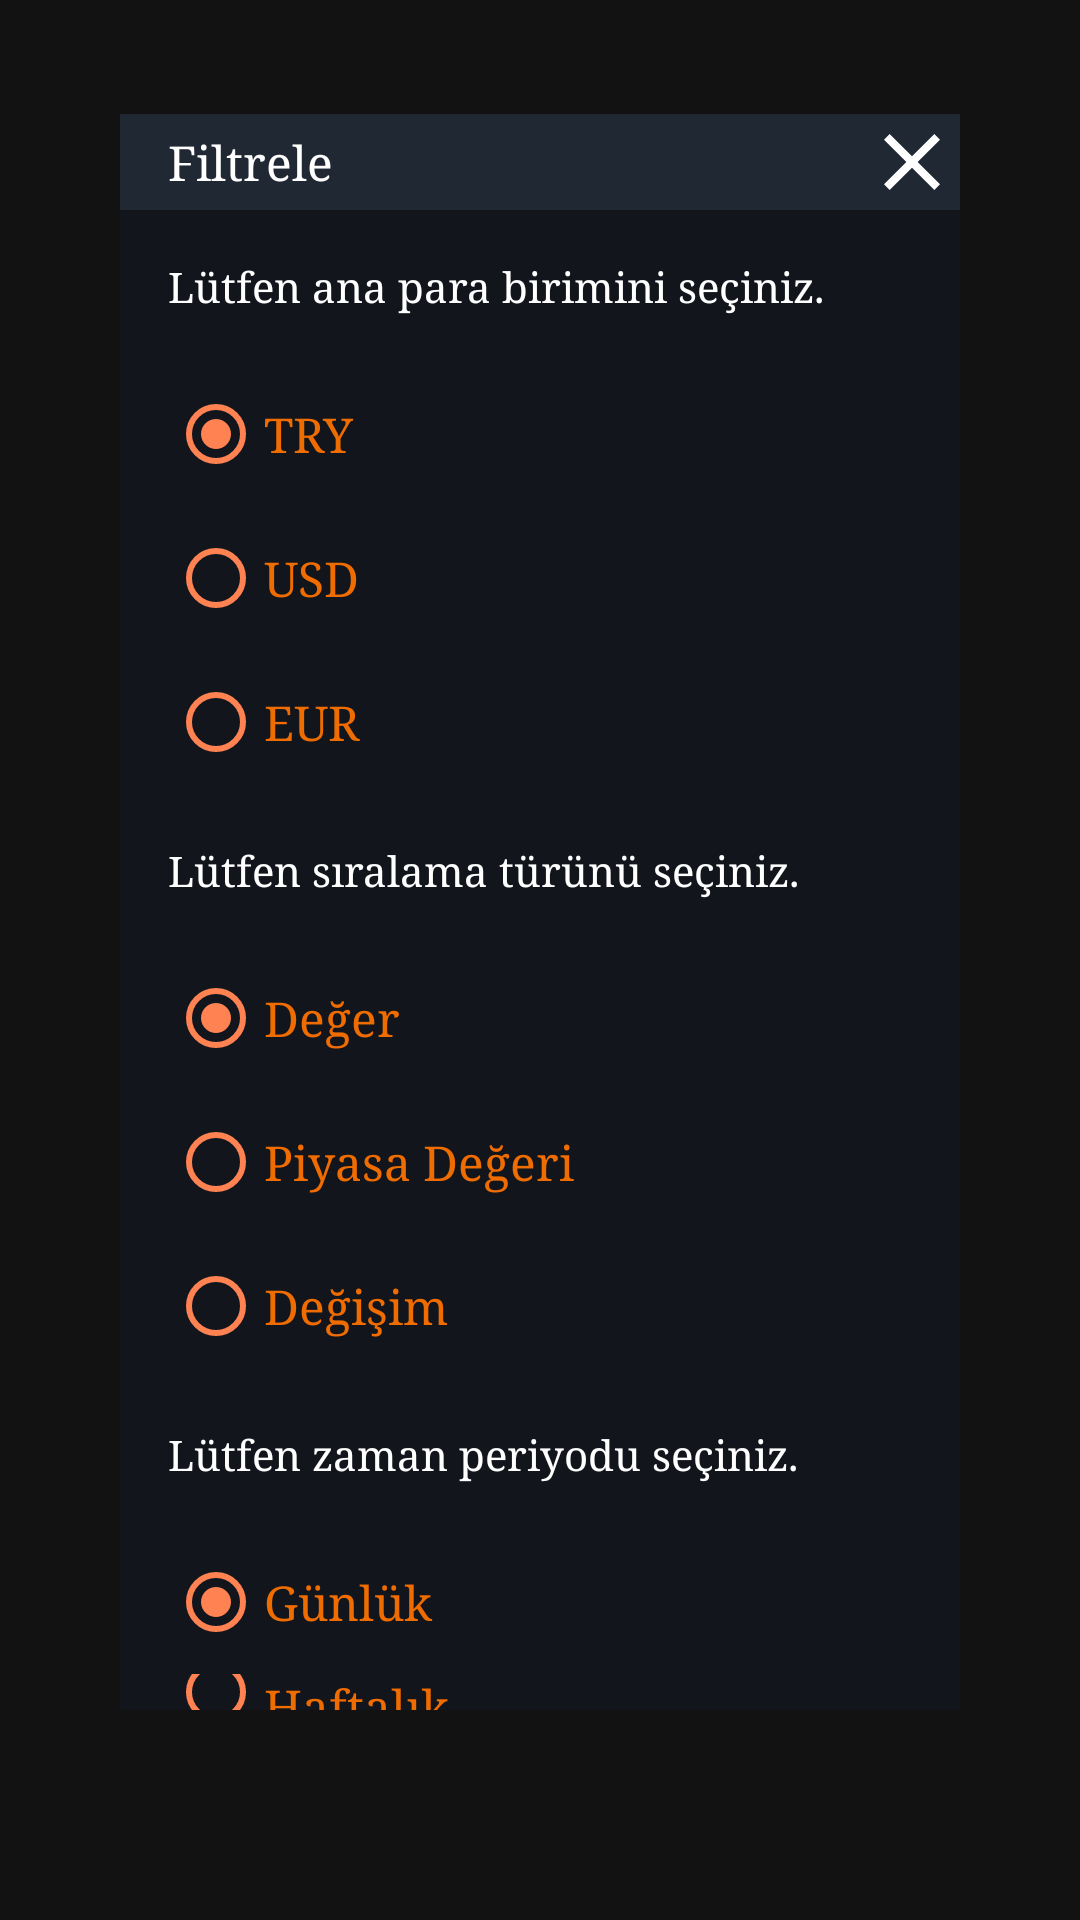

Reconstruct the res/layout file that produces this screen, plus the resources it refers to.
<!-- AndroidManifest.xml: application theme AppTheme -->
<!-- res/layout/filter_dialog.xml -->
<?xml version="1.0" encoding="utf-8"?>
<androidx.constraintlayout.widget.ConstraintLayout xmlns:android="http://schemas.android.com/apk/res/android"
    xmlns:app="http://schemas.android.com/apk/res-auto"
    android:id="@+id/layout"
    android:layout_width="match_parent"
    android:layout_height="match_parent">


    <RelativeLayout
        android:layout_width="match_parent"
        android:layout_height="wrap_content"
        app:layout_constraintEnd_toEndOf="parent"
        app:layout_constraintStart_toStartOf="parent"
        app:layout_constraintBottom_toTopOf="@id/relativeLayout"
        android:layout_marginEnd="40dp"
        android:layout_marginStart="40dp"
        app:layout_constraintVertical_bias="0.0"
        android:background="@color/colorPrimary">

        <ImageView
            android:id="@+id/button_exit"
            android:layout_width="wrap_content"
            android:layout_height="wrap_content"
            android:src="@drawable/close"
            android:layout_alignParentEnd="true"
            android:text="@string/close" />

        <TextView
            android:layout_width="wrap_content"
            android:layout_height="wrap_content"
            android:text="@string/filtrele"
            android:layout_centerVertical="true"
            android:layout_alignParentStart="true"
            android:textSize="16sp"
            android:textColor="@android:color/white"
            android:layout_marginStart="16dp" />

    </RelativeLayout>


    <RelativeLayout
        android:id="@+id/relativeLayout"
        android:layout_width="match_parent"
        android:layout_height="500dp"
        android:layout_margin="40dp"
        android:background="@color/colorPrimaryDark"
        app:layout_constraintEnd_toEndOf="parent"
        app:layout_constraintStart_toStartOf="parent"
        app:layout_constraintBottom_toBottomOf="parent"
        app:layout_constraintTop_toTopOf="parent"
        android:nestedScrollingEnabled="true">


        <TextView
            android:id="@+id/tv_moneyType"
            android:layout_width="wrap_content"
            android:layout_height="wrap_content"
            android:text="@string/chooseMoneytype"
            android:textColor="@android:color/white"
            android:layout_marginStart="16dp"
            android:layout_marginTop="16dp"
            android:layout_marginEnd="16dp" />

        <RadioGroup
            android:id="@+id/radioGroupCoinType"
            android:layout_width="match_parent"
            android:layout_height="wrap_content"
            android:layout_below="@id/tv_moneyType"
            android:layout_alignParentStart="true"
            android:layout_alignParentEnd="true"
            android:layout_marginStart="16dp"
            android:layout_marginTop="16dp"
            android:layout_marginEnd="16dp"
            android:background="@color/colorPrimaryDark">

            <RadioButton
                android:id="@+id/radioTRY"
                android:layout_width="match_parent"
                android:layout_height="wrap_content"
                android:checked="true"
                android:text="TRY"
                android:textColor="@color/colorPrettyOrange"
                android:buttonTint="@color/colorAccent"
                android:textSize="16sp" />

            <RadioButton
                android:id="@+id/radioUSD"
                android:layout_width="match_parent"
                android:layout_height="wrap_content"
                android:text="USD"
                android:textColor="@color/colorPrettyOrange"
                android:buttonTint="@color/colorAccent"
                android:textSize="16sp" />

            <RadioButton
                android:id="@+id/radioEUR"
                android:layout_width="match_parent"
                android:layout_height="wrap_content"
                android:text="EUR"
                android:textColor="@color/colorPrettyOrange"
                android:buttonTint="@color/colorAccent"
                android:textSize="16sp" />

        </RadioGroup>

        <TextView
            android:id="@+id/tv_sortType"
            android:layout_width="wrap_content"
            android:layout_height="wrap_content"
            android:text="@string/sortType"
            android:textColor="@android:color/white"
            android:layout_marginStart="16dp"
            android:layout_marginTop="16dp"
            android:layout_marginEnd="16dp"
            android:layout_below="@id/radioGroupCoinType" />

        <RadioGroup
            android:id="@+id/radioGroupSortType"
            android:layout_width="match_parent"
            android:layout_height="wrap_content"
            android:layout_below="@id/tv_sortType"
            android:layout_alignParentStart="true"
            android:layout_alignParentEnd="true"
            android:layout_marginStart="16dp"
            android:layout_marginTop="16dp"
            android:layout_marginEnd="16dp"
            android:background="@color/colorPrimaryDark">

            <RadioButton
                android:id="@+id/radioPrice"
                android:layout_width="match_parent"
                android:layout_height="wrap_content"
                android:checked="true"
                android:text="@string/deger"
                android:textColor="@color/colorPrettyOrange"
                android:buttonTint="@color/colorAccent"
                android:textSize="16sp" />

            <RadioButton
                android:id="@+id/radioMarketCap"
                android:layout_width="match_parent"
                android:layout_height="wrap_content"
                android:text="@string/piyasa_degeri"
                android:textColor="@color/colorPrettyOrange"
                android:buttonTint="@color/colorAccent"
                android:textSize="16sp" />

            <RadioButton
                android:id="@+id/radioChange"
                android:layout_width="match_parent"
                android:layout_height="wrap_content"
                android:text="@string/degisim"
                android:textColor="@color/colorPrettyOrange"
                android:buttonTint="@color/colorAccent"
                android:textSize="16sp" />

        </RadioGroup>

        <TextView
            android:id="@+id/tv_timePeriod"
            android:layout_width="wrap_content"
            android:layout_height="wrap_content"
            android:text="@string/timePeriod"
            android:textColor="@android:color/white"
            android:layout_marginStart="16dp"
            android:layout_marginTop="16dp"
            android:layout_marginEnd="16dp"
            android:layout_below="@id/radioGroupSortType" />

        <RadioGroup
            android:id="@+id/radioGroupTimePeriod"
            android:layout_width="match_parent"
            android:layout_height="wrap_content"
            android:layout_below="@id/tv_timePeriod"
            android:layout_alignParentStart="true"
            android:layout_alignParentEnd="true"
            android:layout_marginStart="16dp"
            android:layout_marginTop="16dp"
            android:layout_marginEnd="16dp"
            android:background="@color/colorPrimaryDark">

            <RadioButton
                android:id="@+id/radio24h"
                android:layout_width="match_parent"
                android:layout_height="wrap_content"
                android:checked="true"
                android:text="@string/gunluk"
                android:textColor="@color/colorPrettyOrange"
                android:buttonTint="@color/colorAccent"
                android:textSize="16sp" />

            <RadioButton
                android:id="@+id/radio7d"
                android:layout_width="match_parent"
                android:layout_height="wrap_content"
                android:text="@string/haftalik"
                android:textColor="@color/colorPrettyOrange"
                android:buttonTint="@color/colorAccent"
                android:textSize="16sp" />

            <RadioButton
                android:id="@+id/radio30d"
                android:layout_width="match_parent"
                android:layout_height="wrap_content"
                android:text="@string/aylik"
                android:textColor="@color/colorPrettyOrange"
                android:buttonTint="@color/colorAccent"
                android:textSize="16sp" />

        </RadioGroup>

    </RelativeLayout>

</androidx.constraintlayout.widget.ConstraintLayout>
<!-- resources referenced by this layout -->
<resources>
  <color name="colorAccent">#FF8252</color>
  <color name="colorPrettyOrange">#EF6C00</color>
  <color name="colorPrimary">#202833</color>
  <color name="colorPrimaryDark">#12151C</color>
  <!-- drawable close (drawable) -->
  <vector xmlns:android="http://schemas.android.com/apk/res/android"
      android:width="32dp"
      android:height="32dp"
      android:viewportWidth="24"
      android:viewportHeight="24">
      <path
          android:fillColor="#FFFFFFFF"
          android:pathData="M19,6.41L17.59,5 12,10.59 6.41,5 5,6.41 10.59,12 5,17.59 6.41,19 12,13.41 17.59,19 19,17.59 13.41,12z" />
  </vector>
  <string name="aylik">Aylık</string>
  <string name="chooseMoneytype">Lütfen ana para birimini seçiniz.</string>
  <string name="close">Kapat</string>
  <string name="deger">Değer</string>
  <string name="degisim">Değişim</string>
  <string name="filtrele">Filtrele</string>
  <string name="gunluk">Günlük</string>
  <string name="haftalik">Haftalık</string>
  <string name="piyasa_degeri">Piyasa Değeri</string>
  <string name="sortType">Lütfen sıralama türünü seçiniz.</string>
  <string name="timePeriod">Lütfen zaman periyodu seçiniz.</string>
  <style name="AppTheme" parent="Theme.MaterialComponents.NoActionBar">
          
          <item name="colorPrimary">#202833</item>
          <item name="colorPrimaryDark">#12151C</item>
          <item name="colorAccent">#FF8252</item>
          <item name="android:typeface">serif</item>
          <item name="android:actionOverflowButtonStyle">@style/MyActionButtonOverflow</item>
      </style>
  <style name="MyActionButtonOverflow" parent="@style/Widget.AppCompat.ActionButton.Overflow">
          <item name="android:tint">@color/colorHoloGray</item>
      </style>
  <color name="colorHoloGray">#A2AAB5</color>
</resources>
